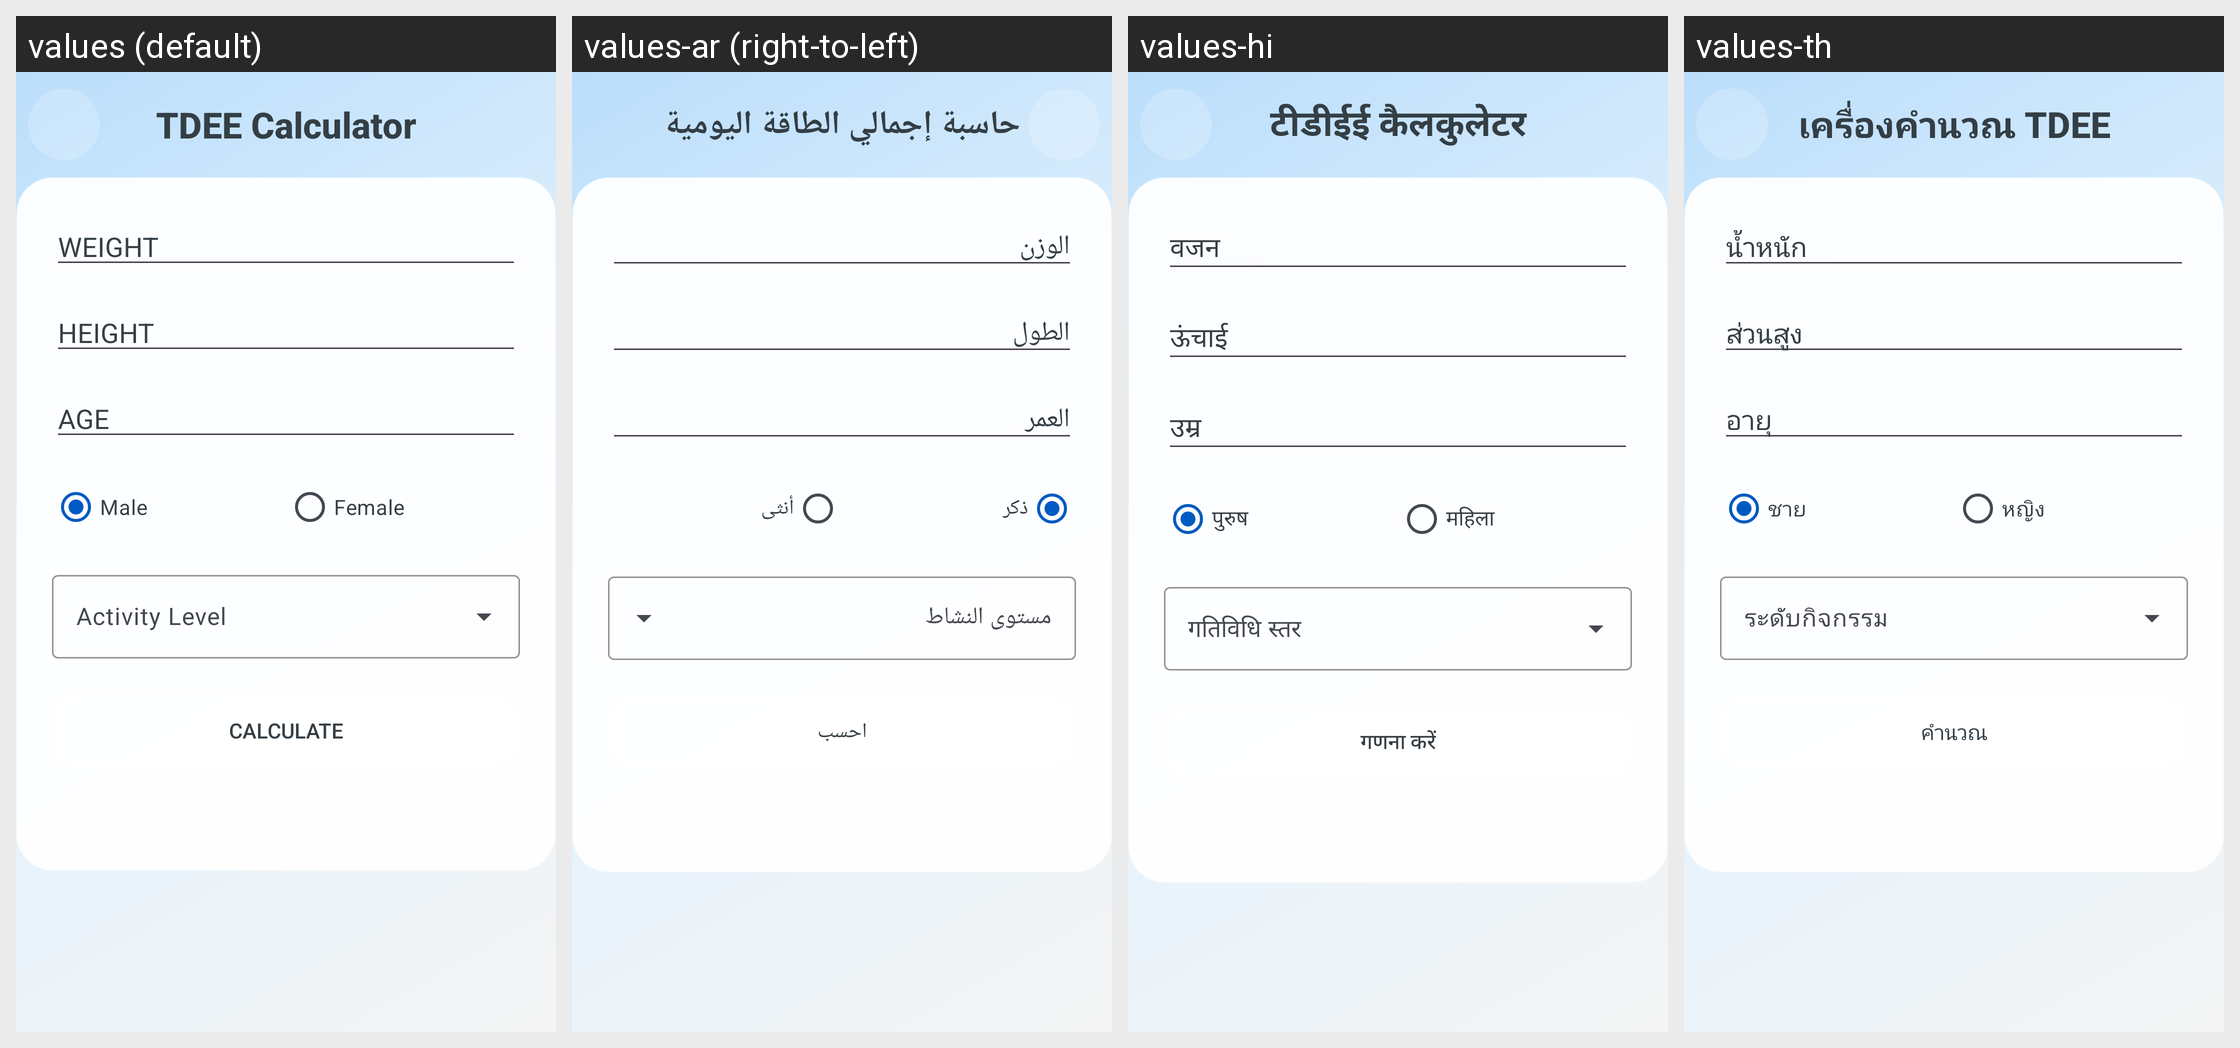

For this localized Android screen grid, give each drawn string resource with its value in every locale shown.
Android screen res/layout/a_tdee_calculator.xml rendered under 4 locales, left to right: values (default), values-ar (right-to-left), values-hi, values-th. Device: Nexus 5 (rendered at 1080×1920; each locale shown at half size, 540×960, under a caption strip naming it); theme AppTheme.
Other locales in the repository, not shown: values-de, values-es, values-fr, values-id, values-it, values-ja, values-ko, values-nl, values-pt, values-ru, values-tr, values-vi, values-zh.
Strings drawn on this screen, with the default value and each locale's value (text and hints the layout hard-codes, and strings that could not be matched under every locale, appear in the picture but are not listed):

tdee_calculator
  values: TDEE Calculator
  values-ar: حاسبة إجمالي الطاقة اليومية
  values-hi: टीडीईई कैलकुलेटर
  values-th: เครื่องคำนวณ TDEE

weight
  values: WEIGHT
  values-ar: الوزن
  values-hi: वजन
  values-th: น้ำหนัก

height
  values: HEIGHT
  values-ar: الطول
  values-hi: ऊंचाई
  values-th: ส่วนสูง

age
  values: AGE
  values-ar: العمر
  values-hi: उम्र
  values-th: อายุ

male
  values: Male
  values-ar: ذكر
  values-hi: पुरुष
  values-th: ชาย

female
  values: Female
  values-ar: أنثى
  values-hi: महिला
  values-th: หญิง

calculate
  values: Calculate
  values-ar: احسب
  values-hi: गणना करें
  values-th: คำนวณ
